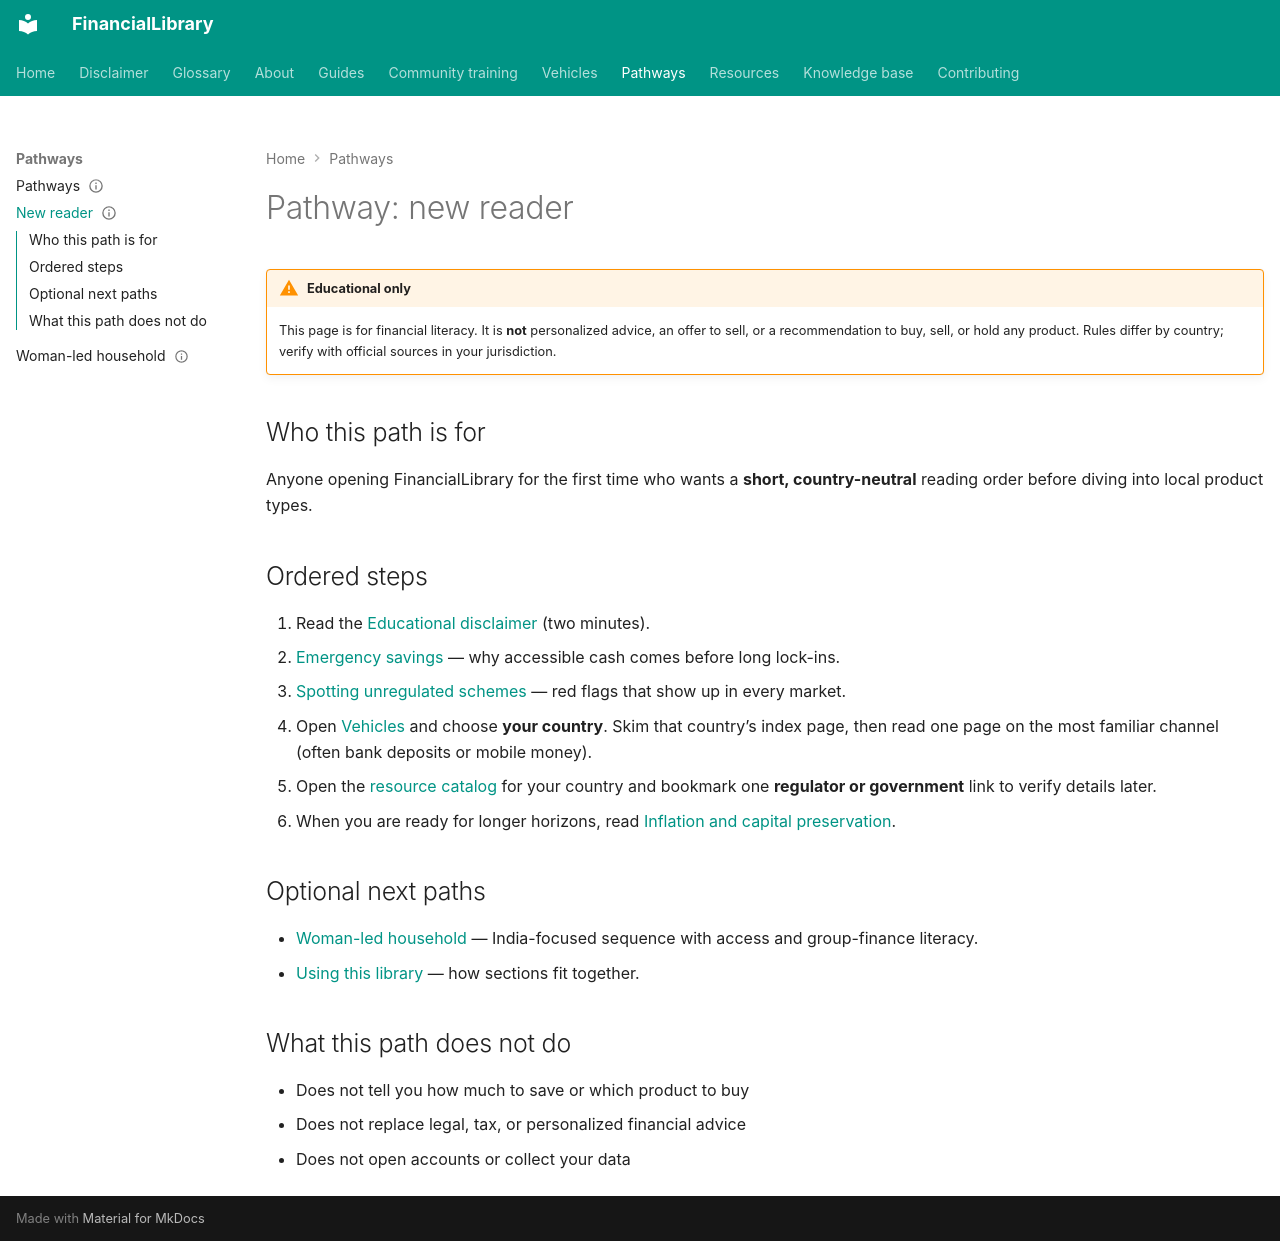

repository: ananddw24/safe_investment_researcher · page: pathways/new-reader/index.html · generator: mkdocs

---
title: Pathway — new reader
persona: new-reader
audience: [general, low-income]
status: published
last_reviewed: "2026-10-22"
---

# Pathway: new reader

!!! warning "Educational only"
    This page is for financial literacy. It is **not** personalized advice,
    an offer to sell, or a recommendation to buy, sell, or hold any product.
    Rules differ by country; verify with official sources in your jurisdiction.

## Who this path is for

Anyone opening FinancialLibrary for the first time who wants a **short,
country-neutral** reading order before diving into local product types.

## Ordered steps

1. Read the [Educational disclaimer](../disclaimer.md) (two minutes).
2. [Emergency savings](../guides/emergency-savings.md) — why accessible cash
   comes before long lock-ins.
3. [Spotting unregulated schemes](../guides/spotting-unregulated-schemes.md) —
   red flags that show up in every market.
4. Open [Vehicles](../vehicles/index.md) and choose **your country**. Skim that
   country’s index page, then read one page on the most familiar channel (often
   bank deposits or mobile money).
5. Open the [resource catalog](../resources/catalog.md) for your country and
   bookmark one **regulator or government** link to verify details later.
6. When you are ready for longer horizons, read
   [Inflation and capital preservation](../guides/inflation-capital-preservation.md).

## Optional next paths

- [Woman-led household](woman-led-household.md) — India-focused sequence with
  access and group-finance literacy.
- [Using this library](../about/using-this-library.md) — how sections fit
  together.

## What this path does not do

- Does not tell you how much to save or which product to buy
- Does not replace legal, tax, or personalized financial advice
- Does not open accounts or collect your data
